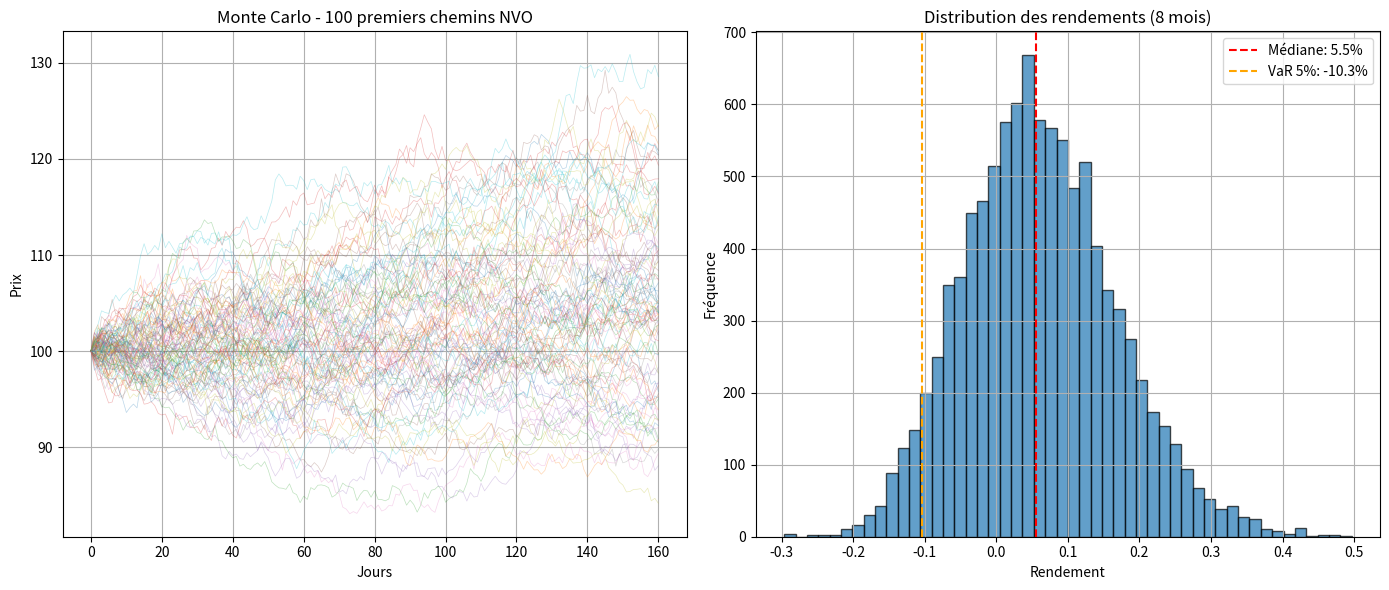

Write the Python code that produced this figure.
import numpy as np
import matplotlib.pyplot as plt

# Paramètres NVO
S0 = 100 # Prix initial normalisé
mu = 0.089 # Rendement annuel attendu (réduit de 42% à 10%)
sigma = 0.124 # Volatilité annuelle
T = 8/12 # 8 mois
omega = 0.00001
alpha = 0.08
beta = 0.9
n_simulations = 10000
n_steps = 160 # Jours de trading sur 8 mois

# Simulation
dt = T / n_steps
paths = np.zeros((n_steps + 1, n_simulations))
paths[0] = S0
variance = sigma**2

for t in range(1, n_steps + 1):
 z = np.random.standard_normal(n_simulations)
 paths[t] = paths[t-1] * np.exp((mu - 0.5*sigma**2)*dt + sigma*np.sqrt(dt)*z)
 rendement_t = np.log(paths[t]/paths[t-1])
 variance = omega + alpha*(rendement_t**2) + beta*sigma**2

# Résultats finaux (après 8 mois)
final_prices = paths[-1]
returns_8m = (final_prices - S0) / S0

# Statistiques
print("=== SIMULATION MONTE CARLO avec Vol stochastique(GARCH) po58rtefeuille 3(NVO+LLY) (8 mois) ===")
print(f"Rendement médian : {np.median(returns_8m):.2%}")
print(f"Rendement moyen : {np.mean(returns_8m):.2%}")
print(f"VaR 5% (perte max dans 95% cas) : {np.percentile(returns_8m, 5):.2%}")
print(f"Probabilité perte >20% : {(returns_8m < -0.20).sum()/n_simulations:.2%}")
print(f"Probabilité gain >30% : {(returns_8m > 0.30).sum()/n_simulations:.2%}")

# Graphique
plt.figure(figsize=(14,6))

plt.subplot(1,2,1)
plt.plot(paths[:, :100], alpha=0.3, linewidth=0.5)
plt.title('Monte Carlo - 100 premiers chemins NVO')
plt.xlabel('Jours')
plt.ylabel('Prix')
plt.grid(True)

plt.subplot(1,2,2)
plt.hist(returns_8m, bins=50, alpha=0.7, edgecolor='black')
plt.axvline(np.median(returns_8m), color='red', linestyle='--', label=f'Médiane: {np.median(returns_8m):.1%}')
plt.axvline(np.percentile(returns_8m, 5), color='orange', linestyle='--', label=f'VaR 5%: {np.percentile(returns_8m, 5):.1%}')
plt.title('Distribution des rendements (8 mois)')
plt.xlabel('Rendement')
plt.ylabel('Fréquence')
plt.legend()
plt.grid(True)
plt.tight_layout()
plt.show()